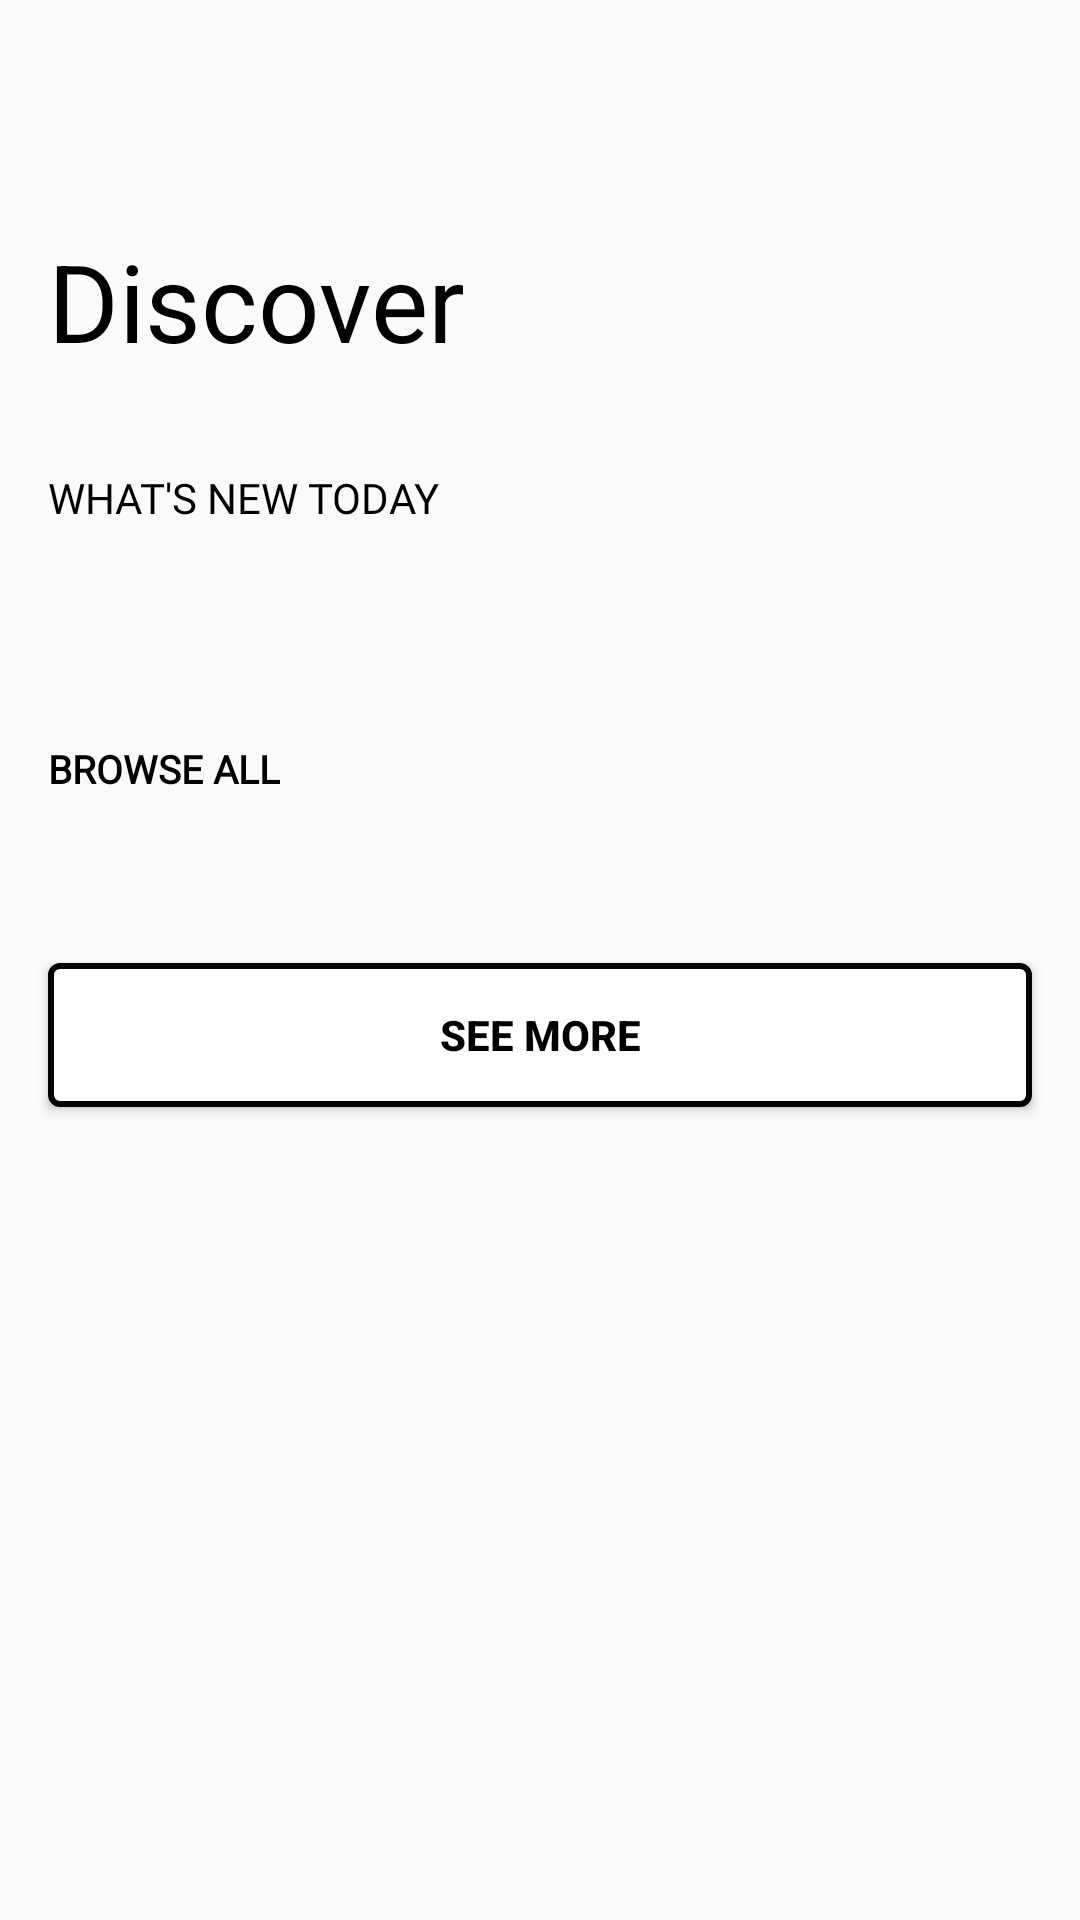

Write the Android layout XML for this screen, with the resource values it uses.
<!-- AndroidManifest.xml: application theme Theme.NeatRootsProject -->
<!-- res/layout/fragment_home.xml -->
<?xml version="1.0" encoding="utf-8"?>
<FrameLayout xmlns:android="http://schemas.android.com/apk/res/android"
    xmlns:app="http://schemas.android.com/apk/res-auto"
    xmlns:tools="http://schemas.android.com/tools"
    android:id="@+id/fragment_layout_home"
    android:layout_width="match_parent"
    android:layout_height="match_parent"
    tools:context=".fragments.HomeFragment">

    <androidx.core.widget.NestedScrollView
        android:layout_width="match_parent"
        android:layout_height="match_parent">

        <androidx.constraintlayout.widget.ConstraintLayout
            android:layout_width="match_parent"
            android:layout_height="match_parent">

            <TextView
                android:id="@+id/home_fragment_tv_discover"
                android:layout_width="wrap_content"
                android:layout_height="wrap_content"
                android:layout_marginStart="16dp"
                android:layout_marginTop="76dp"
                android:text="Discover"
                android:textColor="@color/black"
                android:textSize="36sp"
                app:layout_constraintStart_toStartOf="parent"
                app:layout_constraintTop_toTopOf="parent" />

            <TextView
                android:id="@+id/home_fragment_tv_whatsnew"
                android:layout_width="wrap_content"
                android:layout_height="wrap_content"
                android:layout_marginStart="16dp"
                android:layout_marginTop="32dp"
                android:fontFamily="@font/roboto"
                android:text="WHAT'S NEW TODAY"
                android:textColor="@color/black"
                app:layout_constraintStart_toStartOf="parent"
                app:layout_constraintTop_toBottomOf="@+id/home_fragment_tv_discover" />

            <androidx.recyclerview.widget.RecyclerView
                android:id="@+id/home_fragment_recyclerView"
                android:layout_width="match_parent"
                android:layout_height="wrap_content"
                android:layout_marginStart="16dp"
                android:layout_marginTop="24dp"
                android:layout_marginEnd="16dp"
                app:layout_constraintEnd_toEndOf="parent"
                app:layout_constraintStart_toStartOf="parent"
                app:layout_constraintTop_toBottomOf="@+id/home_fragment_tv_whatsnew" />

            <TextView
                android:id="@+id/textView2"
                android:layout_width="wrap_content"
                android:layout_height="wrap_content"
                android:layout_marginStart="16dp"
                android:layout_marginTop="48dp"
                android:fontFamily="@font/roboto"
                android:text="BROWSE ALL"
                android:textColor="@color/black"
                android:textSize="13sp"
                android:textStyle="bold"
                app:layout_constraintStart_toStartOf="parent"
                app:layout_constraintTop_toBottomOf="@+id/home_fragment_recyclerView" />

            <androidx.recyclerview.widget.RecyclerView
                android:id="@+id/home_fragment_stagger_rv"
                android:layout_width="match_parent"
                android:layout_height="wrap_content"
                android:layout_marginStart="16dp"
                android:layout_marginTop="24dp"
                android:layout_marginEnd="16dp"
                app:layout_constraintEnd_toEndOf="parent"
                app:layout_constraintStart_toStartOf="parent"
                app:layout_constraintTop_toBottomOf="@+id/textView2" />

            <androidx.appcompat.widget.AppCompatButton
                android:id="@+id/home_button_more_pic"
                android:layout_width="match_parent"
                android:layout_height="wrap_content"
                android:layout_marginStart="16dp"
                android:layout_marginTop="32dp"
                android:layout_marginEnd="16dp"
                android:layout_marginBottom="32dp"
                android:background="@drawable/welcome_login_btn"
                android:text="See More"
                android:textColor="#000000"
                android:textStyle="bold"
                app:layout_constraintBottom_toBottomOf="parent"
                app:layout_constraintEnd_toEndOf="parent"
                app:layout_constraintStart_toStartOf="parent"
                app:layout_constraintTop_toBottomOf="@+id/home_fragment_stagger_rv" />


        </androidx.constraintlayout.widget.ConstraintLayout>

    </androidx.core.widget.NestedScrollView>

</FrameLayout>
<!-- resources referenced by this layout -->
<resources>
  <color name="black">#FF000000</color>
  <!-- drawable welcome_login_btn (drawable) -->
  <?xml version="1.0" encoding="utf-8"?>
  <shape xmlns:android="http://schemas.android.com/apk/res/android">
  
     <solid android:color="@color/white" />
      <stroke android:color="@color/black" android:width="2dp"/>
      <corners android:radius="3dp"/>
  
  
  
  </shape>
  <style name="Theme.NeatRootsProject" parent="Theme.MaterialComponents.DayNight.NoActionBar.Bridge">
          
          <item name="colorPrimary">@color/black</item>
          <item name="colorPrimaryVariant">@color/black</item>
          <item name="colorOnPrimary">@color/white</item>
          
          <item name="colorSecondary">@color/pink</item>
          <item name="colorSecondaryVariant">@color/pink</item>
          <item name="colorOnSecondary">@color/black</item>
          
          <item name="android:statusBarColor">?attr/colorPrimaryVariant</item>
          
  
          <item name="android:windowLightNavigationBar">true</item>
      </style>
  <color name="white">#FFFFFFFF</color>
  <color name="pink">#E4396F</color>
</resources>
